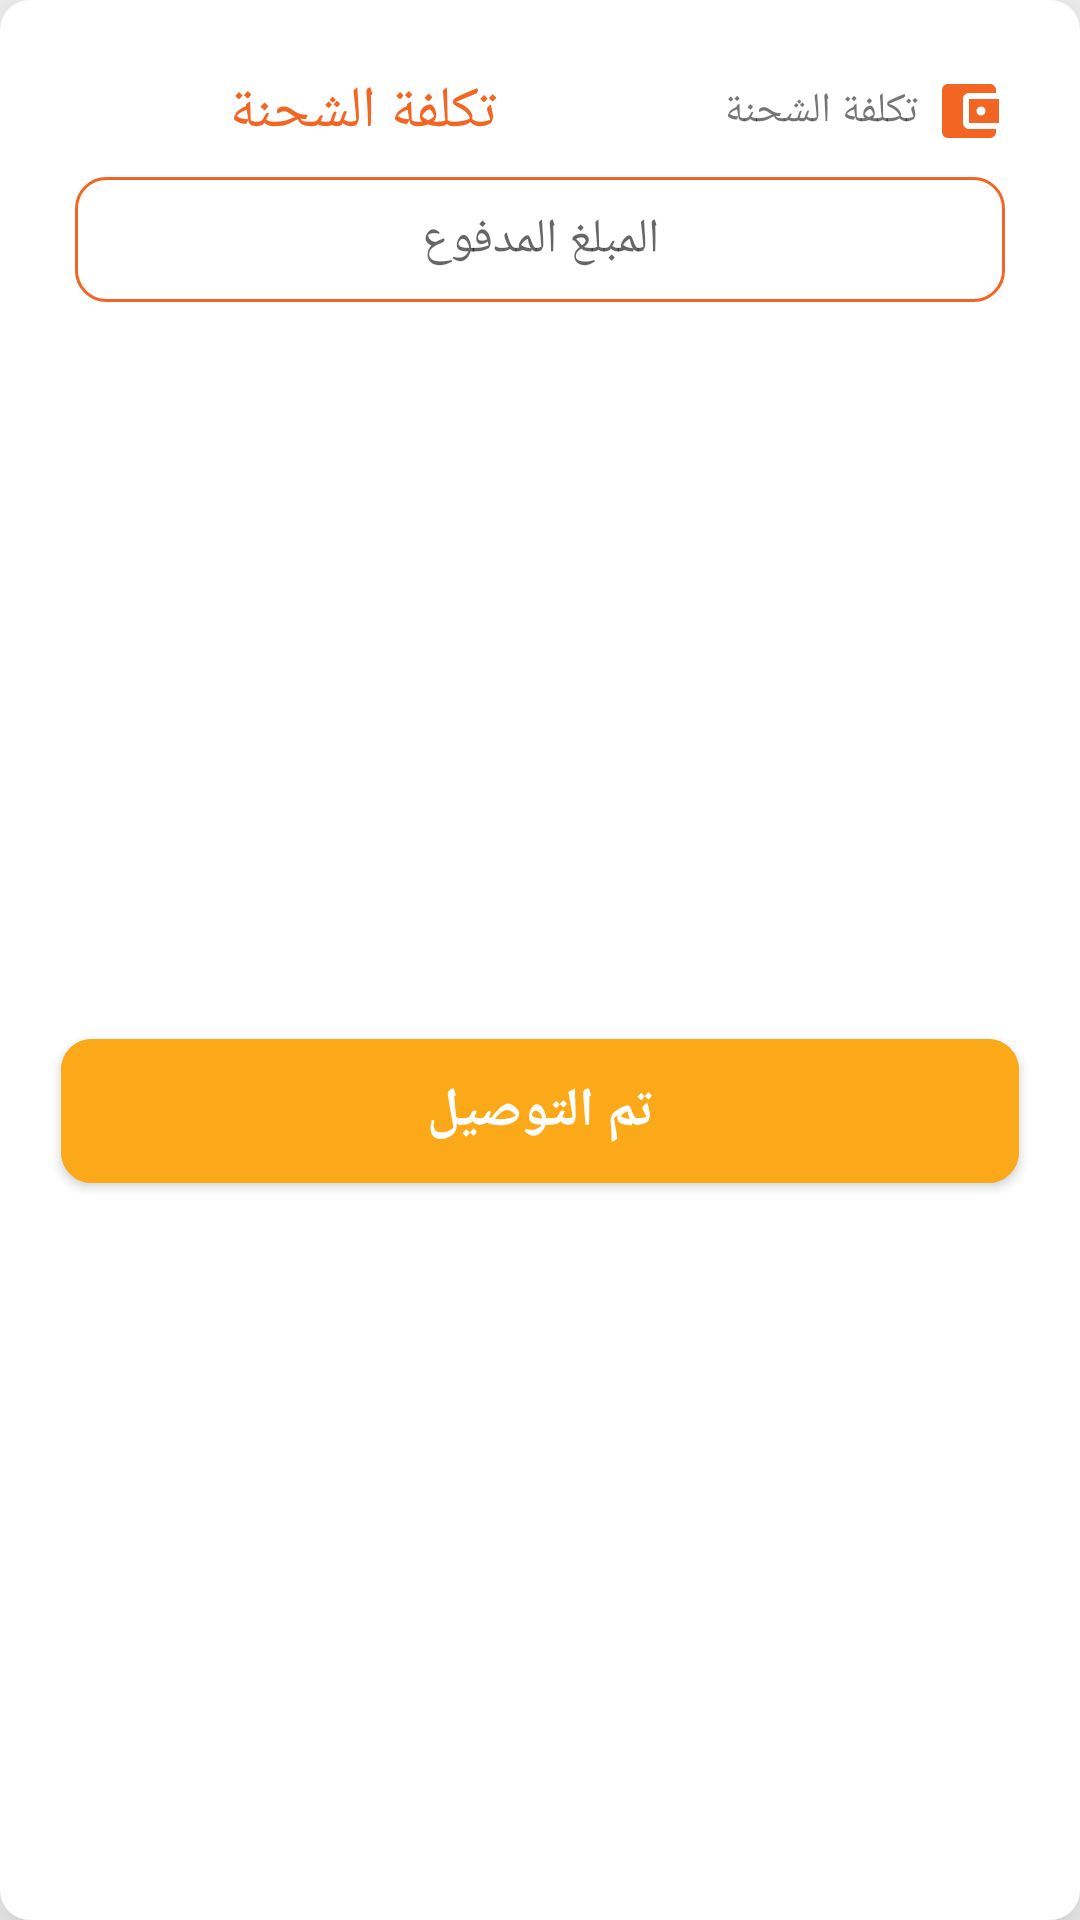

Write the Android layout XML for this screen, with the resource values it uses.
<!-- AndroidManifest.xml: application theme Theme.TaskdevartLab -->
<!-- res/layout/dialog_pay_shipment.xml -->
<?xml version="1.0" encoding="utf-8"?>
<androidx.constraintlayout.widget.ConstraintLayout
    xmlns:card_view="http://schemas.android.com/tools"
    xmlns:android="http://schemas.android.com/apk/res/android"
    xmlns:app="http://schemas.android.com/apk/res-auto"
    android:layout_width="wrap_content"
    android:layout_height="wrap_content"
    android:layout_gravity="center"
    android:padding="15dp"
    android:elevation="20dp"
    android:background="@drawable/custom_bg_curve_left_right_color_white">

    <TextView
        android:id="@+id/id_payment_trip"
        android:layout_width="wrap_content"
        android:layout_height="wrap_content"
        android:layout_marginTop="10dp"
        android:layout_marginEnd="10dp"
        android:drawableEnd="@drawable/ic_account_balance_wallet"
        android:drawablePadding="5dp"
        android:gravity="center"
        android:text="@string/st_payment_shipment"
        app:layout_constraintEnd_toEndOf="parent"
        app:layout_constraintTop_toTopOf="parent" />

    <TextView
        android:id="@+id/id_tv_payment_trip"
        android:layout_width="wrap_content"
        android:layout_height="wrap_content"
        android:layout_marginEnd="15dp"
        android:drawablePadding="5dp"
        android:text="@string/st_payment_shipment"
        android:textColor="@color/colorOrange"
        android:textSize="19.28sp"
        app:layout_constraintStart_toStartOf="parent"
        app:layout_constraintTop_toTopOf="@+id/id_payment_trip"
        app:layout_constraintBottom_toBottomOf="@+id/id_payment_trip"
        app:layout_constraintEnd_toStartOf="@+id/id_payment_trip" />
    <EditText
        android:id="@+id/tv_noTripFees_txt"
        android:layout_width="match_parent"
        android:layout_height="wrap_content"
        android:hint="@string/labal_pay_cost"
        android:gravity="center"
        android:textColor="@color/colorOrange"
        android:textSize="16sp"
        android:padding="10sp"
        android:background="@drawable/custom_bt_outer_blue_border"
        android:layout_marginStart="10dp"
        android:layout_marginEnd="10dp"
        android:layout_marginTop="10dp"
        app:layout_constraintEnd_toEndOf="parent"
        app:layout_constraintStart_toStartOf="parent"
        app:layout_constraintTop_toBottomOf="@+id/id_payment_trip" />

    <androidx.cardview.widget.CardView
        android:id="@+id/btn_shipment_code"
        android:layout_width="match_parent"
        android:layout_height="wrap_content"
        android:layout_alignParentBottom="true"
        android:layout_marginTop="15dp"
        app:cardBackgroundColor="@color/colorYellowTransparent"
        app:cardCornerRadius="10.25dp"
        app:cardUseCompatPadding="true"
        app:layout_constraintBottom_toBottomOf="parent"
        app:layout_constraintEnd_toEndOf="parent"
        app:layout_constraintStart_toStartOf="parent"
        app:layout_constraintTop_toBottomOf="@+id/tv_noTripFees_txt"
        card_view:cardElevation="8dp">

        <Button
            android:id="@+id/btn_acceptShipment"
            android:layout_width="match_parent"
            android:layout_height="match_parent"
            android:background="@color/colorPrimaryDark"
            android:padding="5dp"
            android:text="@string/label_done"
            android:textAppearance="?android:textAppearanceMedium"
            android:textColor="@color/white"
            android:textStyle="bold" />
    </androidx.cardview.widget.CardView>
</androidx.constraintlayout.widget.ConstraintLayout>
<!-- resources referenced by this layout -->
<resources>
  <color name="colorOrange">#f26522</color>
  <color name="colorPrimaryDark">#fba919</color>
  <color name="colorYellowTransparent">#66fba919</color>
  <color name="white">#FFFFFFFF</color>
  <!-- drawable custom_bg_curve_left_right_color_white (drawable) -->
  <?xml version="1.0" encoding="utf-8"?>
  <shape
      xmlns:android="http://schemas.android.com/apk/res/android">
      <solid
          android:color="@color/white">
      </solid>
      <corners
          android:radius="10dp">
      </corners>
  </shape>
  <!-- drawable custom_bt_outer_blue_border (drawable) -->
  <?xml version="1.0" encoding="utf-8"?>
  <selector xmlns:android="http://schemas.android.com/apk/res/android">
      <item>
          <shape android:shape="rectangle">
              <solid android:color="@color/white"/>
              <corners android:radius="10dp"/>
              <stroke android:color="@color/colorOrange" android:width="1dp" />
          </shape>
      </item>
  </selector>
  <!-- drawable ic_account_balance_wallet (drawable) -->
  <vector android:height="24dp" android:tint="#F26522"
      android:viewportHeight="24" android:viewportWidth="24"
      android:width="24dp" xmlns:android="http://schemas.android.com/apk/res/android">
      <path android:fillColor="@android:color/white" android:pathData="M21,18v1c0,1.1 -0.9,2 -2,2L5,21c-1.11,0 -2,-0.9 -2,-2L3,5c0,-1.1 0.89,-2 2,-2h14c1.1,0 2,0.9 2,2v1h-9c-1.11,0 -2,0.9 -2,2v8c0,1.1 0.89,2 2,2h9zM12,16h10L22,8L12,8v8zM16,13.5c-0.83,0 -1.5,-0.67 -1.5,-1.5s0.67,-1.5 1.5,-1.5 1.5,0.67 1.5,1.5 -0.67,1.5 -1.5,1.5z"/>
  </vector>
  <string name="labal_pay_cost">المبلغ المدفوع</string>
  <string name="label_done">تم التوصيل</string>
  <string name="st_payment_shipment">تكلفة الشحنة</string>
  <style name="Theme.TaskdevartLab" parent="Theme.AppCompat.DayNight.NoActionBar">
          
          <item name="colorPrimary">@color/purple_500</item>
          <item name="colorPrimaryVariant">@color/purple_700</item>
          <item name="colorOnPrimary">@color/white</item>
          
          <item name="colorSecondary">@color/teal_200</item>
          <item name="colorSecondaryVariant">@color/teal_700</item>
          <item name="colorOnSecondary">@color/black</item>
          
          <item name="android:statusBarColor" tools:targetApi="l">?attr/colorPrimaryVariant</item>
          
      </style>
  <color name="purple_500">#FF6200EE</color>
  <color name="purple_700">#FF3700B3</color>
  <color name="teal_200">#FF03DAC5</color>
  <color name="teal_700">#FF018786</color>
  <color name="black">#FF000000</color>
</resources>
